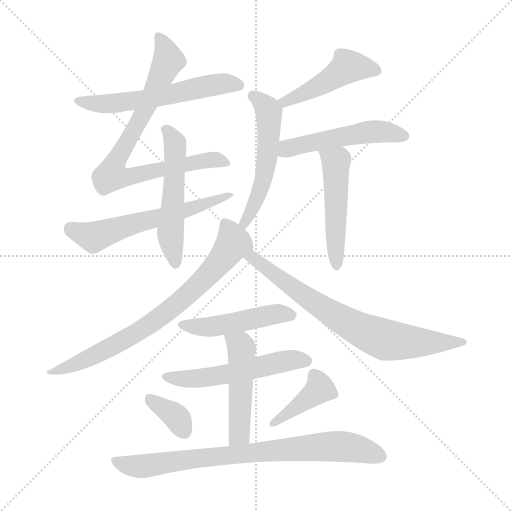
t = 0.00 s
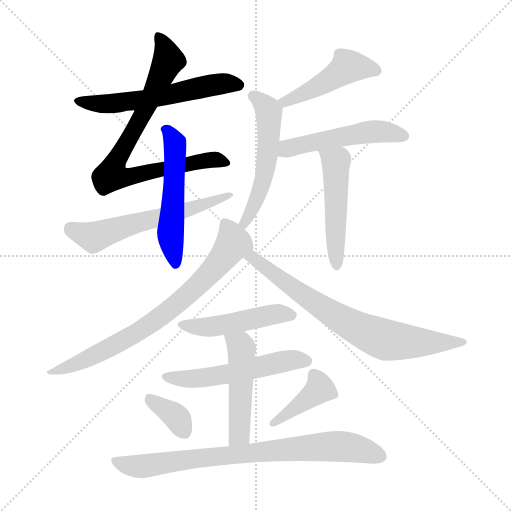
t = 2.27 s
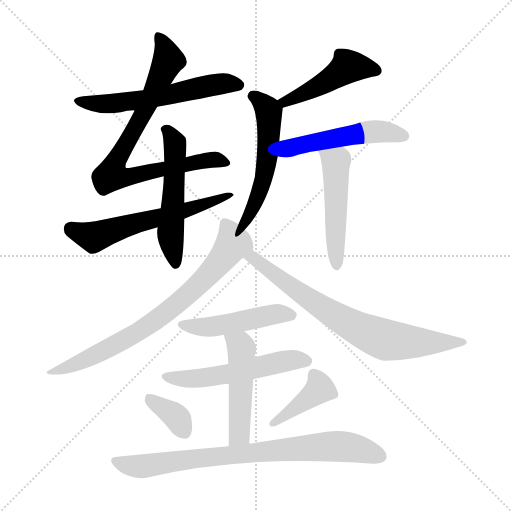
t = 4.54 s
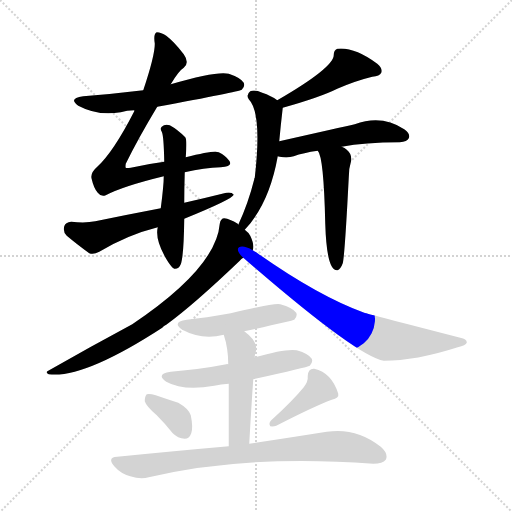
t = 6.81 s
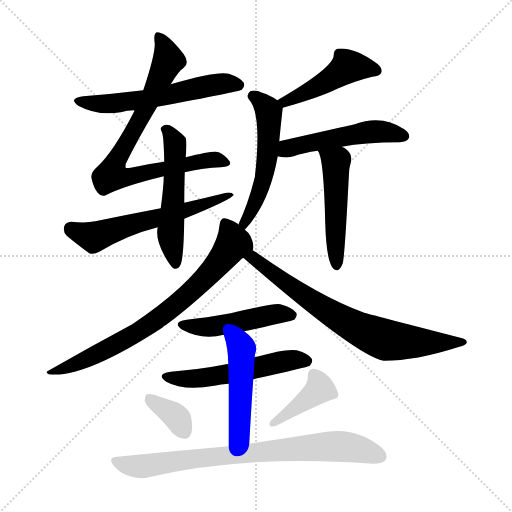
t = 9.08 s
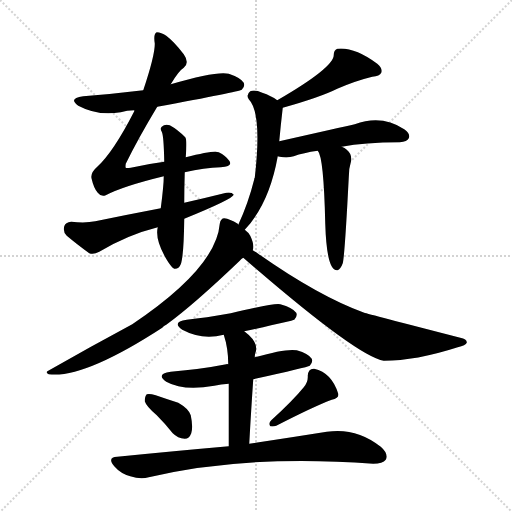
t = 11.36 s

The animated SVG that drew these frames (rendered in a browser with its animation timeline set to each time). Animation: 16 CSS @keyframes rules; one cycle of 11.36 s.

<svg version="1.1" viewBox="0 0 1024 1024" xmlns="http://www.w3.org/2000/svg">
  <g stroke="lightgray" stroke-dasharray="1,1" stroke-width="1" transform="scale(4, 4)">
    <line x1="0" y1="0" x2="256" y2="256"></line>
    <line x1="256" y1="0" x2="0" y2="256"></line>
    <line x1="128" y1="0" x2="128" y2="256"></line>
    <line x1="0" y1="128" x2="256" y2="128"></line>
  </g>
<g transform="scale(1, -1) translate(0, -900)">
   <style type="text/css">
    @keyframes keyframes0 {
      from {
       stroke: blue;
       stroke-dashoffset: 580;
       stroke-width: 128;
       }
       65% {
       animation-timing-function: step-end;
       stroke: blue;
       stroke-dashoffset: 0;
       stroke-width: 128;
       }
       to {
       stroke: black;
       stroke-width: 1024;
       }
       }
       #make-me-a-hanzi-animation-0 {
         animation: keyframes0 0.722005s both;
         animation-delay: 0.000000s;
         animation-timing-function: linear;
       }
    @keyframes keyframes1 {
      from {
       stroke: blue;
       stroke-dashoffset: 795;
       stroke-width: 128;
       }
       72% {
       animation-timing-function: step-end;
       stroke: blue;
       stroke-dashoffset: 0;
       stroke-width: 128;
       }
       to {
       stroke: black;
       stroke-width: 1024;
       }
       }
       #make-me-a-hanzi-animation-1 {
         animation: keyframes1 0.896973s both;
         animation-delay: 0.722005s;
         animation-timing-function: linear;
       }
    @keyframes keyframes2 {
      from {
       stroke: blue;
       stroke-dashoffset: 532;
       stroke-width: 128;
       }
       63% {
       animation-timing-function: step-end;
       stroke: blue;
       stroke-dashoffset: 0;
       stroke-width: 128;
       }
       to {
       stroke: black;
       stroke-width: 1024;
       }
       }
       #make-me-a-hanzi-animation-2 {
         animation: keyframes2 0.682943s both;
         animation-delay: 1.618978s;
         animation-timing-function: linear;
       }
    @keyframes keyframes3 {
      from {
       stroke: blue;
       stroke-dashoffset: 590;
       stroke-width: 128;
       }
       66% {
       animation-timing-function: step-end;
       stroke: blue;
       stroke-dashoffset: 0;
       stroke-width: 128;
       }
       to {
       stroke: black;
       stroke-width: 1024;
       }
       }
       #make-me-a-hanzi-animation-3 {
         animation: keyframes3 0.730143s both;
         animation-delay: 2.301921s;
         animation-timing-function: linear;
       }
    @keyframes keyframes4 {
      from {
       stroke: blue;
       stroke-dashoffset: 462;
       stroke-width: 128;
       }
       60% {
       animation-timing-function: step-end;
       stroke: blue;
       stroke-dashoffset: 0;
       stroke-width: 128;
       }
       to {
       stroke: black;
       stroke-width: 1024;
       }
       }
       #make-me-a-hanzi-animation-4 {
         animation: keyframes4 0.625977s both;
         animation-delay: 3.032064s;
         animation-timing-function: linear;
       }
    @keyframes keyframes5 {
      from {
       stroke: blue;
       stroke-dashoffset: 539;
       stroke-width: 128;
       }
       64% {
       animation-timing-function: step-end;
       stroke: blue;
       stroke-dashoffset: 0;
       stroke-width: 128;
       }
       to {
       stroke: black;
       stroke-width: 1024;
       }
       }
       #make-me-a-hanzi-animation-5 {
         animation: keyframes5 0.688639s both;
         animation-delay: 3.658040s;
         animation-timing-function: linear;
       }
    @keyframes keyframes6 {
      from {
       stroke: blue;
       stroke-dashoffset: 512;
       stroke-width: 128;
       }
       63% {
       animation-timing-function: step-end;
       stroke: blue;
       stroke-dashoffset: 0;
       stroke-width: 128;
       }
       to {
       stroke: black;
       stroke-width: 1024;
       }
       }
       #make-me-a-hanzi-animation-6 {
         animation: keyframes6 0.666667s both;
         animation-delay: 4.346680s;
         animation-timing-function: linear;
       }
    @keyframes keyframes7 {
      from {
       stroke: blue;
       stroke-dashoffset: 496;
       stroke-width: 128;
       }
       62% {
       animation-timing-function: step-end;
       stroke: blue;
       stroke-dashoffset: 0;
       stroke-width: 128;
       }
       to {
       stroke: black;
       stroke-width: 1024;
       }
       }
       #make-me-a-hanzi-animation-7 {
         animation: keyframes7 0.653646s both;
         animation-delay: 5.013346s;
         animation-timing-function: linear;
       }
    @keyframes keyframes8 {
      from {
       stroke: blue;
       stroke-dashoffset: 751;
       stroke-width: 128;
       }
       71% {
       animation-timing-function: step-end;
       stroke: blue;
       stroke-dashoffset: 0;
       stroke-width: 128;
       }
       to {
       stroke: black;
       stroke-width: 1024;
       }
       }
       #make-me-a-hanzi-animation-8 {
         animation: keyframes8 0.861165s both;
         animation-delay: 5.666992s;
         animation-timing-function: linear;
       }
    @keyframes keyframes9 {
      from {
       stroke: blue;
       stroke-dashoffset: 731;
       stroke-width: 128;
       }
       70% {
       animation-timing-function: step-end;
       stroke: blue;
       stroke-dashoffset: 0;
       stroke-width: 128;
       }
       to {
       stroke: black;
       stroke-width: 1024;
       }
       }
       #make-me-a-hanzi-animation-9 {
         animation: keyframes9 0.844889s both;
         animation-delay: 6.528158s;
         animation-timing-function: linear;
       }
    @keyframes keyframes10 {
      from {
       stroke: blue;
       stroke-dashoffset: 476;
       stroke-width: 128;
       }
       61% {
       animation-timing-function: step-end;
       stroke: blue;
       stroke-dashoffset: 0;
       stroke-width: 128;
       }
       to {
       stroke: black;
       stroke-width: 1024;
       }
       }
       #make-me-a-hanzi-animation-10 {
         animation: keyframes10 0.637370s both;
         animation-delay: 7.373047s;
         animation-timing-function: linear;
       }
    @keyframes keyframes11 {
      from {
       stroke: blue;
       stroke-dashoffset: 540;
       stroke-width: 128;
       }
       64% {
       animation-timing-function: step-end;
       stroke: blue;
       stroke-dashoffset: 0;
       stroke-width: 128;
       }
       to {
       stroke: black;
       stroke-width: 1024;
       }
       }
       #make-me-a-hanzi-animation-11 {
         animation: keyframes11 0.689453s both;
         animation-delay: 8.010417s;
         animation-timing-function: linear;
       }
    @keyframes keyframes12 {
      from {
       stroke: blue;
       stroke-dashoffset: 484;
       stroke-width: 128;
       }
       61% {
       animation-timing-function: step-end;
       stroke: blue;
       stroke-dashoffset: 0;
       stroke-width: 128;
       }
       to {
       stroke: black;
       stroke-width: 1024;
       }
       }
       #make-me-a-hanzi-animation-12 {
         animation: keyframes12 0.643880s both;
         animation-delay: 8.699870s;
         animation-timing-function: linear;
       }
    @keyframes keyframes13 {
      from {
       stroke: blue;
       stroke-dashoffset: 355;
       stroke-width: 128;
       }
       54% {
       animation-timing-function: step-end;
       stroke: blue;
       stroke-dashoffset: 0;
       stroke-width: 128;
       }
       to {
       stroke: black;
       stroke-width: 1024;
       }
       }
       #make-me-a-hanzi-animation-13 {
         animation: keyframes13 0.538900s both;
         animation-delay: 9.343750s;
         animation-timing-function: linear;
       }
    @keyframes keyframes14 {
      from {
       stroke: blue;
       stroke-dashoffset: 403;
       stroke-width: 128;
       }
       57% {
       animation-timing-function: step-end;
       stroke: blue;
       stroke-dashoffset: 0;
       stroke-width: 128;
       }
       to {
       stroke: black;
       stroke-width: 1024;
       }
       }
       #make-me-a-hanzi-animation-14 {
         animation: keyframes14 0.577962s both;
         animation-delay: 9.882650s;
         animation-timing-function: linear;
       }
    @keyframes keyframes15 {
      from {
       stroke: blue;
       stroke-dashoffset: 791;
       stroke-width: 128;
       }
       72% {
       animation-timing-function: step-end;
       stroke: blue;
       stroke-dashoffset: 0;
       stroke-width: 128;
       }
       to {
       stroke: black;
       stroke-width: 1024;
       }
       }
       #make-me-a-hanzi-animation-15 {
         animation: keyframes15 0.893717s both;
         animation-delay: 10.460612s;
         animation-timing-function: linear;
       }
</style>
<path d="M 314.5 686.5 Q 477.5 716.5 483.5 720.5 Q 490.5 726.5 487.5 734.5 Q 481.5 744.5 457.5 752.5 Q 433.5 758.5 341.5 731.5 L 286.5 719.5 Q 229.5 712.5 166.5 707.5 Q 135.5 703.5 156.5 688.5 Q 195.5 667.5 241.5 675.5 Q 253.5 679.5 268.5 679.5 L 314.5 686.5 Z" fill="lightgray"></path> 
<path d="M 369.5 555.5 Q 408.5 564.5 441.5 565.5 Q 466.5 566.5 458.5 578.5 Q 451.5 588.5 437.5 595.5 Q 427.5 599.5 371.5 585.5 L 328.5 576.5 Q 297.5 572.5 261.5 564.5 Q 252.5 563.5 251.5 564.5 Q 250.5 565.5 251.5 572.5 Q 276.5 623.5 314.5 686.5 L 341.5 731.5 Q 357.5 758.5 367.5 764.5 Q 379.5 774.5 367.5 791.5 Q 348.5 816.5 332.5 828.5 Q 322.5 835.5 313.5 835.5 Q 306.5 832.5 309.5 813.5 Q 310.5 791.5 286.5 719.5 L 268.5 679.5 L 268.5 677.5 Q 226.5 595.5 194.5 566.5 Q 179.5 553.5 183.5 541.5 Q 187.5 523.5 195.5 514.5 Q 202.5 505.5 211.5 509.5 Q 245.5 527.5 327.5 547.5 L 369.5 555.5 Z" fill="lightgray"></path> 
<path d="M 315.5 445.5 Q 309.5 420.5 333.5 380.5 Q 342.5 365.5 348.5 362.5 Q 357.5 361.5 361.5 371.5 Q 367.5 386.5 368.5 462.5 L 368.5 494.5 Q 368.5 524.5 369.5 555.5 L 371.5 585.5 Q 374.5 621.5 370.5 625.5 Q 354.5 641.5 339.5 649.5 Q 329.5 652.5 323.5 646.5 Q 319.5 643.5 323.5 636.5 Q 327.5 629.5 328.5 576.5 L 327.5 547.5 Q 327.5 529.5 321.5 483.5 L 315.5 445.5 Z" fill="lightgray"></path> 
<path d="M 368.5 462.5 Q 464.5 501.5 467.5 510.5 Q 463.5 516.5 452.5 514.5 Q 412.5 504.5 368.5 494.5 L 321.5 483.5 Q 258.5 471.5 190.5 457.5 Q 171.5 453.5 142.5 456.5 Q 130.5 455.5 128.5 447.5 Q 125.5 435.5 133.5 428.5 Q 152.5 412.5 178.5 393.5 Q 187.5 390.5 198.5 396.5 Q 255.5 430.5 315.5 445.5 L 368.5 462.5 Z" fill="lightgray"></path> 
<path d="M 565.5 684.5 Q 640.5 705.5 674.5 722.5 Q 711.5 738.5 744.5 746.5 Q 759.5 747.5 762.5 754.5 Q 765.5 763.5 754.5 772.5 Q 708.5 806.5 674.5 802.5 Q 667.5 799.5 667.5 790.5 Q 668.5 765.5 554.5 699.5 C 528.5 684.5 536.5 676.5 565.5 684.5 Z" fill="lightgray"></path> 
<path d="M 489.5 440.5 Q 538.5 492.5 555.5 587.5 L 558.5 617.5 Q 561.5 650.5 565.5 684.5 C 566.5 691.5 566.5 691.5 554.5 699.5 Q 542.5 708.5 524.5 714.5 Q 509.5 721.5 500.5 717.5 Q 491.5 710.5 497.5 701.5 Q 524.5 674.5 509.5 544.5 Q 508.5 544.5 508.5 541.5 Q 496.5 493.5 476.5 450.5 C 464.5 423.5 469.5 418.5 489.5 440.5 Z" fill="lightgray"></path> 
<path d="M 555.5 587.5 Q 556.5 587.5 559.5 586.5 Q 575.5 583.5 587.5 587.5 Q 606.5 594.5 635.5 598.5 L 683.5 606.5 Q 728.5 615.5 799.5 615.5 Q 814.5 616.5 817.5 623.5 Q 821.5 632.5 808.5 641.5 Q 763.5 671.5 709.5 651.5 Q 682.5 645.5 558.5 617.5 C 529.5 610.5 526.5 593.5 555.5 587.5 Z" fill="lightgray"></path> 
<path d="M 635.5 598.5 Q 647.5 586.5 650.5 452.5 Q 653.5 355.5 675.5 359.5 Q 681.5 362.5 685.5 373.5 Q 689.5 388.5 697.5 544.5 Q 697.5 563.5 702.5 579.5 Q 703.5 592.5 693.5 600.5 Q 689.5 604.5 683.5 606.5 C 656.5 620.5 621.5 625.5 635.5 598.5 Z" fill="lightgray"></path> 
<path d="M 505.5 399.5 Q 509.5 409.5 500.5 428.5 Q 496.5 435.5 489.5 440.5 L 476.5 450.5 Q 476.5 451.5 475.5 452.5 Q 459.5 462.5 448.5 463.5 Q 441.5 463.5 439.5 452.5 Q 432.5 364.5 264.5 251.5 Q 180.5 206.5 96.5 158.5 Q 89.5 155.5 97.5 151.5 Q 167.5 142.5 324.5 244.5 Q 327.5 248.5 332.5 250.5 Q 387.5 290.5 479.5 378.5 Q 482.5 382.5 486.5 384.5 C 505.5 401.5 505.5 397.5 505.5 399.5 Z" fill="lightgray"></path> 
<path d="M 486.5 384.5 Q 714.5 186.5 767.5 178.5 Q 831.5 178.5 915.5 205.5 Q 931.5 209.5 933.5 214.5 Q 934.5 221.5 920.5 224.5 Q 734.5 272.5 728.5 274.5 Q 637.5 307.5 516.5 392.5 Q 510.5 396.5 505.5 399.5 C 480.5 415.5 463.5 404.5 486.5 384.5 Z" fill="lightgray"></path> 
<path d="M 488.5 237.5 Q 585.5 258.5 588.5 260.5 Q 595.5 267.5 592.5 274.5 Q 585.5 284.5 560.5 291.5 Q 548.5 294.5 461.5 273.5 Q 410.5 264.5 373.5 260.5 Q 342.5 256.5 364.5 240.5 Q 403.5 219.5 447.5 230.5 L 488.5 237.5 Z" fill="lightgray"></path> 
<path d="M 506.5 141.5 Q 614.5 165.5 619.5 168.5 Q 626.5 175.5 623.5 182.5 Q 617.5 192.5 593.5 199.5 Q 572.5 203.5 509.5 185.5 L 456.5 171.5 Q 453.5 172.5 452.5 171.5 Q 401.5 161.5 341.5 156.5 Q 310.5 152.5 332.5 136.5 Q 366.5 117.5 428.5 128.5 Q 441.5 131.5 457.5 132.5 L 506.5 141.5 Z" fill="lightgray"></path> 
<path d="M 498.5 12.5 Q 502.5 84.5 506.5 141.5 L 509.5 185.5 Q 509.5 189.5 510.5 193.5 Q 519.5 214.5 488.5 237.5 C 465.5 256.5 438.5 259.5 447.5 230.5 Q 456.5 203.5 456.5 171.5 L 457.5 132.5 Q 457.5 87.5 457.5 7.5 C 457.5 -22.5 496.5 -17.5 498.5 12.5 Z" fill="lightgray"></path> 
<path d="M 313.5 69.5 Q 329.5 53.5 345.5 33.5 Q 355.5 23.5 369.5 22.5 Q 378.5 22.5 382.5 33.5 Q 386.5 45.5 381.5 69.5 Q 377.5 82.5 356.5 94.5 Q 334.5 101.5 311.5 109.5 Q 298.5 113.5 293.5 111.5 Q 289.5 107.5 289.5 97.5 Q 292.5 87.5 313.5 69.5 Z" fill="lightgray"></path> 
<path d="M 607.5 125.5 Q 585.5 98.5 542.5 59.5 Q 536.5 53.5 540.5 47.5 Q 546.5 46.5 552.5 48.5 Q 628.5 87.5 663.5 100.5 Q 678.5 103.5 676.5 112.5 Q 663.5 154.5 628.5 162.5 Q 616.5 163.5 615.5 148.5 Q 616.5 136.5 607.5 125.5 Z" fill="lightgray"></path> 
<path d="M 457.5 7.5 Q 354.5 -1.5 234.5 -13.5 Q 213.5 -14.5 228.5 -32.5 Q 241.5 -47.5 260.5 -52.5 Q 281.5 -59.5 297.5 -54.5 Q 492.5 -8.5 746.5 -27.5 Q 765.5 -27.5 771.5 -19.5 Q 777.5 -7.5 761.5 6.5 Q 712.5 45.5 653.5 36.5 Q 590.5 26.5 498.5 12.5 L 457.5 7.5 Z" fill="lightgray"></path> 
      <clipPath id="make-me-a-hanzi-clip-0">
      <path d="M 314.5 686.5 Q 477.5 716.5 483.5 720.5 Q 490.5 726.5 487.5 734.5 Q 481.5 744.5 457.5 752.5 Q 433.5 758.5 341.5 731.5 L 286.5 719.5 Q 229.5 712.5 166.5 707.5 Q 135.5 703.5 156.5 688.5 Q 195.5 667.5 241.5 675.5 Q 253.5 679.5 268.5 679.5 L 314.5 686.5 Z" fill="lightgray"></path>
      </clipPath>
      <path clip-path="url(#make-me-a-hanzi-clip-0)" d="M 159.5 699.5 L 180.5 693.5 L 243.5 694.5 L 352.5 711.5 L 426.5 730.5 L 478.5 729.5 " fill="none" id="make-me-a-hanzi-animation-0" stroke-dasharray="452 904" stroke-linecap="round"></path>

      <clipPath id="make-me-a-hanzi-clip-1">
      <path d="M 369.5 555.5 Q 408.5 564.5 441.5 565.5 Q 466.5 566.5 458.5 578.5 Q 451.5 588.5 437.5 595.5 Q 427.5 599.5 371.5 585.5 L 328.5 576.5 Q 297.5 572.5 261.5 564.5 Q 252.5 563.5 251.5 564.5 Q 250.5 565.5 251.5 572.5 Q 276.5 623.5 314.5 686.5 L 341.5 731.5 Q 357.5 758.5 367.5 764.5 Q 379.5 774.5 367.5 791.5 Q 348.5 816.5 332.5 828.5 Q 322.5 835.5 313.5 835.5 Q 306.5 832.5 309.5 813.5 Q 310.5 791.5 286.5 719.5 L 268.5 679.5 L 268.5 677.5 Q 226.5 595.5 194.5 566.5 Q 179.5 553.5 183.5 541.5 Q 187.5 523.5 195.5 514.5 Q 202.5 505.5 211.5 509.5 Q 245.5 527.5 327.5 547.5 L 369.5 555.5 Z" fill="lightgray"></path>
      </clipPath>
      <path clip-path="url(#make-me-a-hanzi-clip-1)" d="M 316.5 828.5 L 336.5 779.5 L 287.5 674.5 L 229.5 573.5 L 223.5 549.5 L 260.5 546.5 L 427.5 580.5 L 448.5 574.5 " fill="none" id="make-me-a-hanzi-animation-1" stroke-dasharray="667 1334" stroke-linecap="round"></path>

      <clipPath id="make-me-a-hanzi-clip-2">
      <path d="M 315.5 445.5 Q 309.5 420.5 333.5 380.5 Q 342.5 365.5 348.5 362.5 Q 357.5 361.5 361.5 371.5 Q 367.5 386.5 368.5 462.5 L 368.5 494.5 Q 368.5 524.5 369.5 555.5 L 371.5 585.5 Q 374.5 621.5 370.5 625.5 Q 354.5 641.5 339.5 649.5 Q 329.5 652.5 323.5 646.5 Q 319.5 643.5 323.5 636.5 Q 327.5 629.5 328.5 576.5 L 327.5 547.5 Q 327.5 529.5 321.5 483.5 L 315.5 445.5 Z" fill="lightgray"></path>
      </clipPath>
      <path clip-path="url(#make-me-a-hanzi-clip-2)" d="M 330.5 641.5 L 344.5 625.5 L 351.5 596.5 L 341.5 423.5 L 351.5 372.5 " fill="none" id="make-me-a-hanzi-animation-2" stroke-dasharray="404 808" stroke-linecap="round"></path>

      <clipPath id="make-me-a-hanzi-clip-3">
      <path d="M 368.5 462.5 Q 464.5 501.5 467.5 510.5 Q 463.5 516.5 452.5 514.5 Q 412.5 504.5 368.5 494.5 L 321.5 483.5 Q 258.5 471.5 190.5 457.5 Q 171.5 453.5 142.5 456.5 Q 130.5 455.5 128.5 447.5 Q 125.5 435.5 133.5 428.5 Q 152.5 412.5 178.5 393.5 Q 187.5 390.5 198.5 396.5 Q 255.5 430.5 315.5 445.5 L 368.5 462.5 Z" fill="lightgray"></path>
      </clipPath>
      <path clip-path="url(#make-me-a-hanzi-clip-3)" d="M 141.5 443.5 L 187.5 425.5 L 246.5 446.5 L 376.5 478.5 L 458.5 510.5 " fill="none" id="make-me-a-hanzi-animation-3" stroke-dasharray="462 924" stroke-linecap="round"></path>

      <clipPath id="make-me-a-hanzi-clip-4">
      <path d="M 565.5 684.5 Q 640.5 705.5 674.5 722.5 Q 711.5 738.5 744.5 746.5 Q 759.5 747.5 762.5 754.5 Q 765.5 763.5 754.5 772.5 Q 708.5 806.5 674.5 802.5 Q 667.5 799.5 667.5 790.5 Q 668.5 765.5 554.5 699.5 C 528.5 684.5 536.5 676.5 565.5 684.5 Z" fill="lightgray"></path>
      </clipPath>
      <path clip-path="url(#make-me-a-hanzi-clip-4)" d="M 753.5 758.5 L 694.5 766.5 L 617.5 717.5 L 572.5 698.5 L 567.5 702.5 " fill="none" id="make-me-a-hanzi-animation-4" stroke-dasharray="334 668" stroke-linecap="round"></path>

      <clipPath id="make-me-a-hanzi-clip-5">
      <path d="M 489.5 440.5 Q 538.5 492.5 555.5 587.5 L 558.5 617.5 Q 561.5 650.5 565.5 684.5 C 566.5 691.5 566.5 691.5 554.5 699.5 Q 542.5 708.5 524.5 714.5 Q 509.5 721.5 500.5 717.5 Q 491.5 710.5 497.5 701.5 Q 524.5 674.5 509.5 544.5 Q 508.5 544.5 508.5 541.5 Q 496.5 493.5 476.5 450.5 C 464.5 423.5 469.5 418.5 489.5 440.5 Z" fill="lightgray"></path>
      </clipPath>
      <path clip-path="url(#make-me-a-hanzi-clip-5)" d="M 505.5 708.5 L 536.5 680.5 L 537.5 626.5 L 525.5 536.5 L 506.5 484.5 L 488.5 454.5 L 490.5 448.5 " fill="none" id="make-me-a-hanzi-animation-5" stroke-dasharray="411 822" stroke-linecap="round"></path>

      <clipPath id="make-me-a-hanzi-clip-6">
      <path d="M 555.5 587.5 Q 556.5 587.5 559.5 586.5 Q 575.5 583.5 587.5 587.5 Q 606.5 594.5 635.5 598.5 L 683.5 606.5 Q 728.5 615.5 799.5 615.5 Q 814.5 616.5 817.5 623.5 Q 821.5 632.5 808.5 641.5 Q 763.5 671.5 709.5 651.5 Q 682.5 645.5 558.5 617.5 C 529.5 610.5 526.5 593.5 555.5 587.5 Z" fill="lightgray"></path>
      </clipPath>
      <path clip-path="url(#make-me-a-hanzi-clip-6)" d="M 559.5 594.5 L 596.5 610.5 L 735.5 636.5 L 770.5 636.5 L 808.5 627.5 " fill="none" id="make-me-a-hanzi-animation-6" stroke-dasharray="384 768" stroke-linecap="round"></path>

      <clipPath id="make-me-a-hanzi-clip-7">
      <path d="M 635.5 598.5 Q 647.5 586.5 650.5 452.5 Q 653.5 355.5 675.5 359.5 Q 681.5 362.5 685.5 373.5 Q 689.5 388.5 697.5 544.5 Q 697.5 563.5 702.5 579.5 Q 703.5 592.5 693.5 600.5 Q 689.5 604.5 683.5 606.5 C 656.5 620.5 621.5 625.5 635.5 598.5 Z" fill="lightgray"></path>
      </clipPath>
      <path clip-path="url(#make-me-a-hanzi-clip-7)" d="M 644.5 593.5 L 671.5 575.5 L 673.5 367.5 " fill="none" id="make-me-a-hanzi-animation-7" stroke-dasharray="368 736" stroke-linecap="round"></path>

      <clipPath id="make-me-a-hanzi-clip-8">
      <path d="M 505.5 399.5 Q 509.5 409.5 500.5 428.5 Q 496.5 435.5 489.5 440.5 L 476.5 450.5 Q 476.5 451.5 475.5 452.5 Q 459.5 462.5 448.5 463.5 Q 441.5 463.5 439.5 452.5 Q 432.5 364.5 264.5 251.5 Q 180.5 206.5 96.5 158.5 Q 89.5 155.5 97.5 151.5 Q 167.5 142.5 324.5 244.5 Q 327.5 248.5 332.5 250.5 Q 387.5 290.5 479.5 378.5 Q 482.5 382.5 486.5 384.5 C 505.5 401.5 505.5 397.5 505.5 399.5 Z" fill="lightgray"></path>
      </clipPath>
      <path clip-path="url(#make-me-a-hanzi-clip-8)" d="M 451.5 451.5 L 466.5 413.5 L 429.5 364.5 L 362.5 299.5 L 251.5 221.5 L 140.5 167.5 L 102.5 155.5 " fill="none" id="make-me-a-hanzi-animation-8" stroke-dasharray="623 1246" stroke-linecap="round"></path>

      <clipPath id="make-me-a-hanzi-clip-9">
      <path d="M 486.5 384.5 Q 714.5 186.5 767.5 178.5 Q 831.5 178.5 915.5 205.5 Q 931.5 209.5 933.5 214.5 Q 934.5 221.5 920.5 224.5 Q 734.5 272.5 728.5 274.5 Q 637.5 307.5 516.5 392.5 Q 510.5 396.5 505.5 399.5 C 480.5 415.5 463.5 404.5 486.5 384.5 Z" fill="lightgray"></path>
      </clipPath>
      <path clip-path="url(#make-me-a-hanzi-clip-9)" d="M 499.5 378.5 L 517.5 377.5 L 523.5 366.5 L 651.5 279.5 L 763.5 222.5 L 838.5 214.5 L 927.5 215.5 " fill="none" id="make-me-a-hanzi-animation-9" stroke-dasharray="603 1206" stroke-linecap="round"></path>

      <clipPath id="make-me-a-hanzi-clip-10">
      <path d="M 488.5 237.5 Q 585.5 258.5 588.5 260.5 Q 595.5 267.5 592.5 274.5 Q 585.5 284.5 560.5 291.5 Q 548.5 294.5 461.5 273.5 Q 410.5 264.5 373.5 260.5 Q 342.5 256.5 364.5 240.5 Q 403.5 219.5 447.5 230.5 L 488.5 237.5 Z" fill="lightgray"></path>
      </clipPath>
      <path clip-path="url(#make-me-a-hanzi-clip-10)" d="M 366.5 251.5 L 401.5 245.5 L 553.5 271.5 L 583.5 269.5 " fill="none" id="make-me-a-hanzi-animation-10" stroke-dasharray="348 696" stroke-linecap="round"></path>

      <clipPath id="make-me-a-hanzi-clip-11">
      <path d="M 506.5 141.5 Q 614.5 165.5 619.5 168.5 Q 626.5 175.5 623.5 182.5 Q 617.5 192.5 593.5 199.5 Q 572.5 203.5 509.5 185.5 L 456.5 171.5 Q 453.5 172.5 452.5 171.5 Q 401.5 161.5 341.5 156.5 Q 310.5 152.5 332.5 136.5 Q 366.5 117.5 428.5 128.5 Q 441.5 131.5 457.5 132.5 L 506.5 141.5 Z" fill="lightgray"></path>
      </clipPath>
      <path clip-path="url(#make-me-a-hanzi-clip-11)" d="M 334.5 147.5 L 401.5 143.5 L 571.5 178.5 L 614.5 177.5 " fill="none" id="make-me-a-hanzi-animation-11" stroke-dasharray="412 824" stroke-linecap="round"></path>

      <clipPath id="make-me-a-hanzi-clip-12">
      <path d="M 498.5 12.5 Q 502.5 84.5 506.5 141.5 L 509.5 185.5 Q 509.5 189.5 510.5 193.5 Q 519.5 214.5 488.5 237.5 C 465.5 256.5 438.5 259.5 447.5 230.5 Q 456.5 203.5 456.5 171.5 L 457.5 132.5 Q 457.5 87.5 457.5 7.5 C 457.5 -22.5 496.5 -17.5 498.5 12.5 Z" fill="lightgray"></path>
      </clipPath>
      <path clip-path="url(#make-me-a-hanzi-clip-12)" d="M 455.5 225.5 L 483.5 203.5 L 478.5 31.5 L 463.5 17.5 " fill="none" id="make-me-a-hanzi-animation-12" stroke-dasharray="356 712" stroke-linecap="round"></path>

      <clipPath id="make-me-a-hanzi-clip-13">
      <path d="M 313.5 69.5 Q 329.5 53.5 345.5 33.5 Q 355.5 23.5 369.5 22.5 Q 378.5 22.5 382.5 33.5 Q 386.5 45.5 381.5 69.5 Q 377.5 82.5 356.5 94.5 Q 334.5 101.5 311.5 109.5 Q 298.5 113.5 293.5 111.5 Q 289.5 107.5 289.5 97.5 Q 292.5 87.5 313.5 69.5 Z" fill="lightgray"></path>
      </clipPath>
      <path clip-path="url(#make-me-a-hanzi-clip-13)" d="M 297.5 102.5 L 348.5 69.5 L 368.5 36.5 " fill="none" id="make-me-a-hanzi-animation-13" stroke-dasharray="227 454" stroke-linecap="round"></path>

      <clipPath id="make-me-a-hanzi-clip-14">
      <path d="M 607.5 125.5 Q 585.5 98.5 542.5 59.5 Q 536.5 53.5 540.5 47.5 Q 546.5 46.5 552.5 48.5 Q 628.5 87.5 663.5 100.5 Q 678.5 103.5 676.5 112.5 Q 663.5 154.5 628.5 162.5 Q 616.5 163.5 615.5 148.5 Q 616.5 136.5 607.5 125.5 Z" fill="lightgray"></path>
      </clipPath>
      <path clip-path="url(#make-me-a-hanzi-clip-14)" d="M 627.5 150.5 L 639.5 127.5 L 637.5 120.5 L 546.5 52.5 " fill="none" id="make-me-a-hanzi-animation-14" stroke-dasharray="275 550" stroke-linecap="round"></path>

      <clipPath id="make-me-a-hanzi-clip-15">
      <path d="M 457.5 7.5 Q 354.5 -1.5 234.5 -13.5 Q 213.5 -14.5 228.5 -32.5 Q 241.5 -47.5 260.5 -52.5 Q 281.5 -59.5 297.5 -54.5 Q 492.5 -8.5 746.5 -27.5 Q 765.5 -27.5 771.5 -19.5 Q 777.5 -7.5 761.5 6.5 Q 712.5 45.5 653.5 36.5 Q 590.5 26.5 498.5 12.5 L 457.5 7.5 Z" fill="lightgray"></path>
      </clipPath>
      <path clip-path="url(#make-me-a-hanzi-clip-15)" d="M 231.5 -23.5 L 287.5 -32.5 L 406.5 -14.5 L 663.5 7.5 L 696.5 6.5 L 760.5 -12.5 " fill="none" id="make-me-a-hanzi-animation-15" stroke-dasharray="663 1326" stroke-linecap="round"></path>

</g>
</svg>
